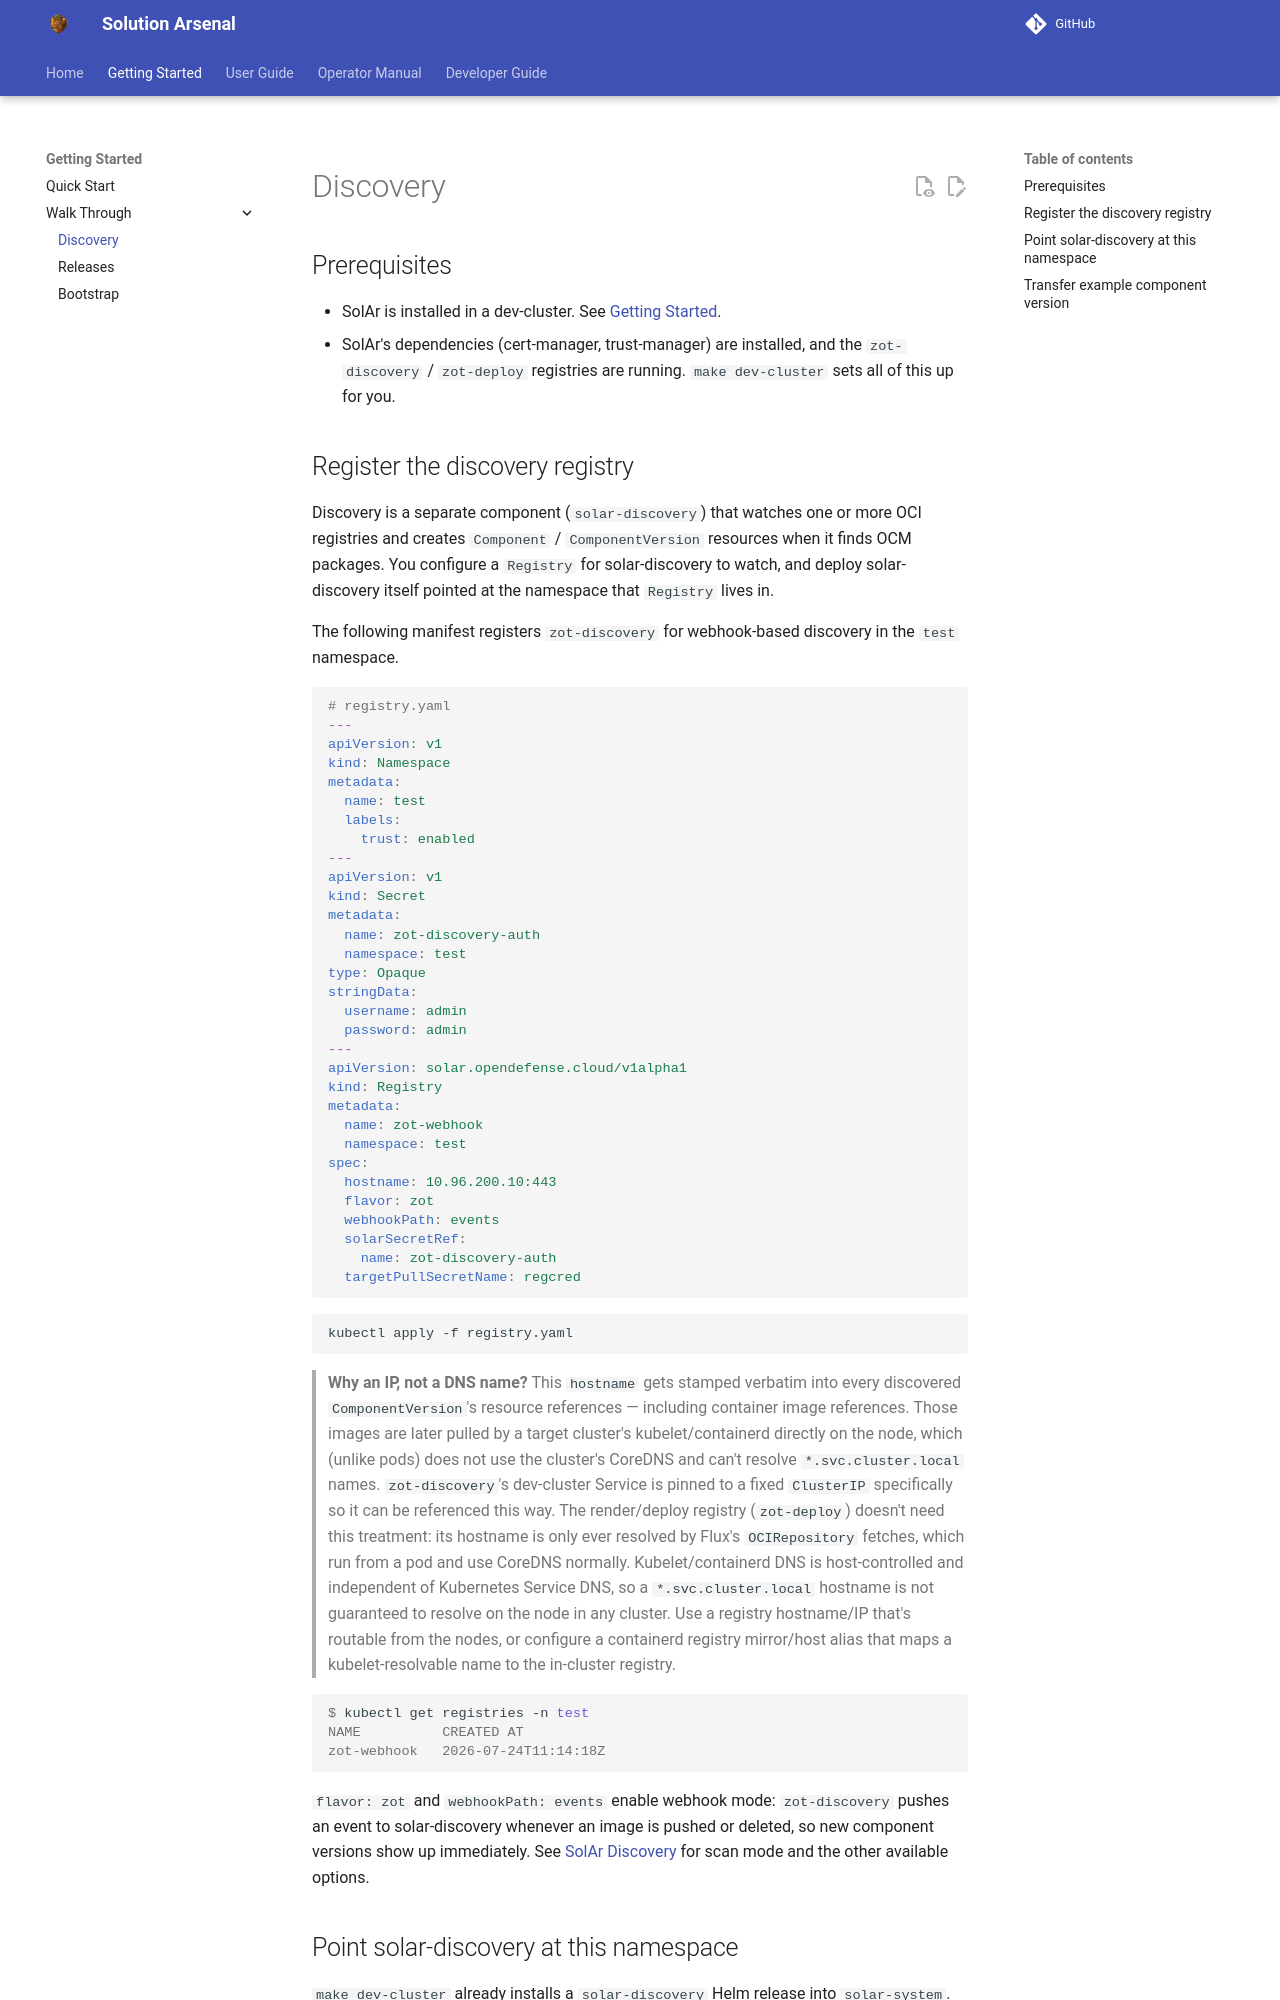

repository: opendefensecloud/solution-arsenal · page: v0.3.2/walk-through/01-discovery/index.html · generator: mkdocs

# Discovery

## Prerequisites

- SolAr is installed in a dev-cluster. See [Getting Started](../getting-started.md).
- SolAr's dependencies (cert-manager, trust-manager) are installed, and the `zot-discovery` / `zot-deploy` registries are running. `make dev-cluster` sets all of this up for you.

## Register the discovery registry

Discovery is a separate component (`solar-discovery`) that watches one or more
OCI registries and creates `ComponentVersion` resources when it
finds OCM packages. You configure a `Registry` for solar-discovery to watch, and
deploy solar-discovery itself pointed at the namespace that `Registry` lives in.

The following manifest registers `zot-discovery` for webhook-based discovery
in the `test` namespace.

```yaml
# registry.yaml
---
apiVersion: v1
kind: Namespace
metadata:
  name: test
  labels:
    trust: enabled
---
apiVersion: v1
kind: Secret
metadata:
  name: zot-discovery-auth
  namespace: test
type: Opaque
stringData:
  username: admin
  password: admin
---
apiVersion: solar.opendefense.cloud/v1alpha1
kind: Registry
metadata:
  name: zot-webhook
  namespace: test
spec:
  hostname: 10.96.200.10:443
  flavor: zot
  webhookPath: events
  solarSecretRef:
    name: zot-discovery-auth
  targetPullSecretName: regcred
```

```bash
kubectl apply -f registry.yaml
```

> **Why an IP, not a DNS name?** This `hostname` gets stamped verbatim into
> every discovered `ComponentVersion`'s resource references — including
> container image references. Those images are later pulled by a target
> cluster's kubelet/containerd directly on the node, which (unlike pods) does
> not use the cluster's CoreDNS and can't resolve `*.svc.cluster.local`
> names. `zot-discovery`'s dev-cluster Service is pinned to a fixed
> `ClusterIP` specifically so it can be referenced this way. The render/deploy
> registry (`zot-deploy`) doesn't need this treatment: its hostname is only
> ever resolved by Flux's `OCIRepository` fetches, which run from a pod and
> use CoreDNS normally. Kubelet/containerd DNS is host-controlled and independent
> of Kubernetes Service DNS, so a `*.svc.cluster.local` hostname is not guaranteed
> to resolve on the node in any cluster. Use a registry hostname/IP that's routable
> from the nodes, or configure a containerd registry mirror/host alias that maps a
> kubelet-resolvable name to the in-cluster registry.

```console
$ kubectl get registries -n test
NAME          CREATED AT
zot-webhook   2026-07-24T11:14:18Z
```

`flavor: zot` and `webhookPath: events` enable webhook mode: `zot-discovery`
pushes an event to solar-discovery whenever an image is pushed or deleted, so
new component versions show up immediately. See [SolAr
Discovery](../user-guide/discovery.md) for scan mode and the other available
options.
